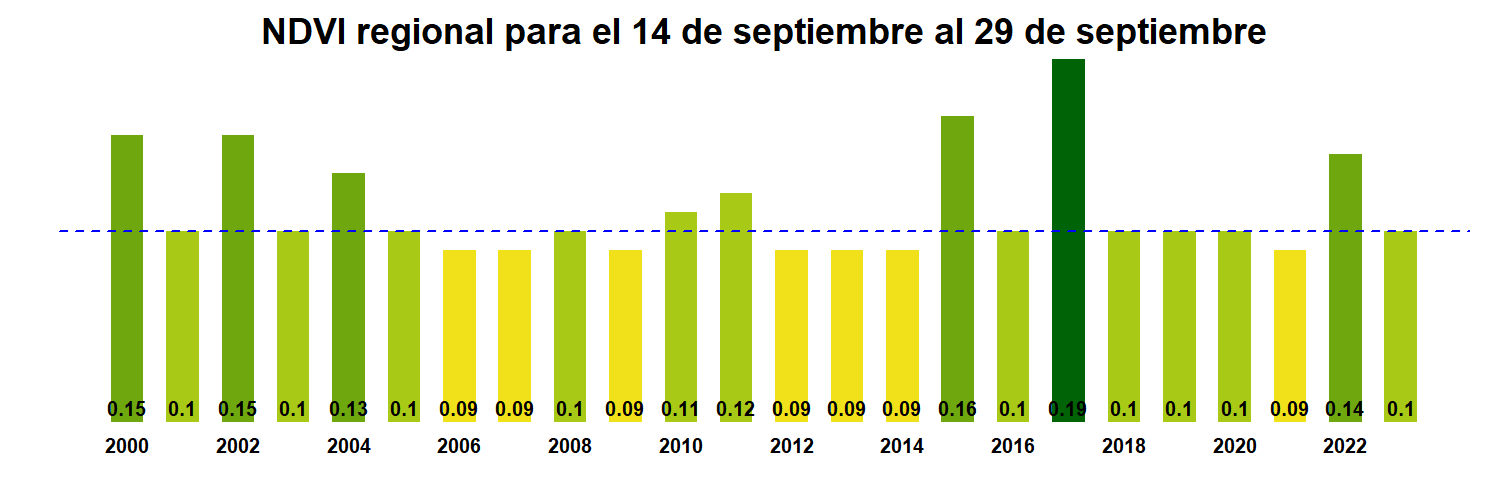

The data file committed next to this chart (first rows):
, x
R03.MOD13Q1.A2000257.061.250m.16.days.ND…, 0.15
R03.MOD13Q1.A2001257.061.250m.16.days.ND…, 0.1
R03.MOD13Q1.A2002257.061.250m.16.days.ND…, 0.15
R03.MOD13Q1.A2003257.061.250m.16.days.ND…, 0.1
R03.MOD13Q1.A2004257.061.250m.16.days.ND…, 0.13
R03.MOD13Q1.A2005257.061.250m.16.days.ND…, 0.1
R03.MOD13Q1.A2006257.061.250m.16.days.ND…, 0.09
R03.MOD13Q1.A2007257.061.250m.16.days.ND…, 0.09
R03.MOD13Q1.A2008257.061.250m.16.days.ND…, 0.1
R03.MOD13Q1.A2009257.061.250m.16.days.ND…, 0.09
R03.MOD13Q1.A2010257.061.250m.16.days.ND…, 0.11
R03.MOD13Q1.A2011257.061.250m.16.days.ND…, 0.12
R03.MOD13Q1.A2012257.061.250m.16.days.ND…, 0.09
R03.MOD13Q1.A2013257.061.250m.16.days.ND…, 0.09
R03.MOD13Q1.A2014257.061.250m.16.days.ND…, 0.09
R03.MOD13Q1.A2015257.061.250m.16.days.ND…, 0.16
R03.MOD13Q1.A2016257.061.250m.16.days.ND…, 0.1
R03.MOD13Q1.A2017257.061.250m.16.days.ND…, 0.19
R03.MOD13Q1.A2018257.061.250m.16.days.ND…, 0.1
R03.MOD13Q1.A2019257.061.250m.16.days.ND…, 0.1
R03.MOD13Q1.A2020257.061.250m.16.days.ND…, 0.1
R03.MOD13Q1.A2021257.061.250m.16.days.ND…, 0.09
R03.MOD13Q1.A2022257.061.250m.16.days.ND…, 0.14
R03.MOD13Q1.A2023257.061.250m.16.days.ND…, 0.1
